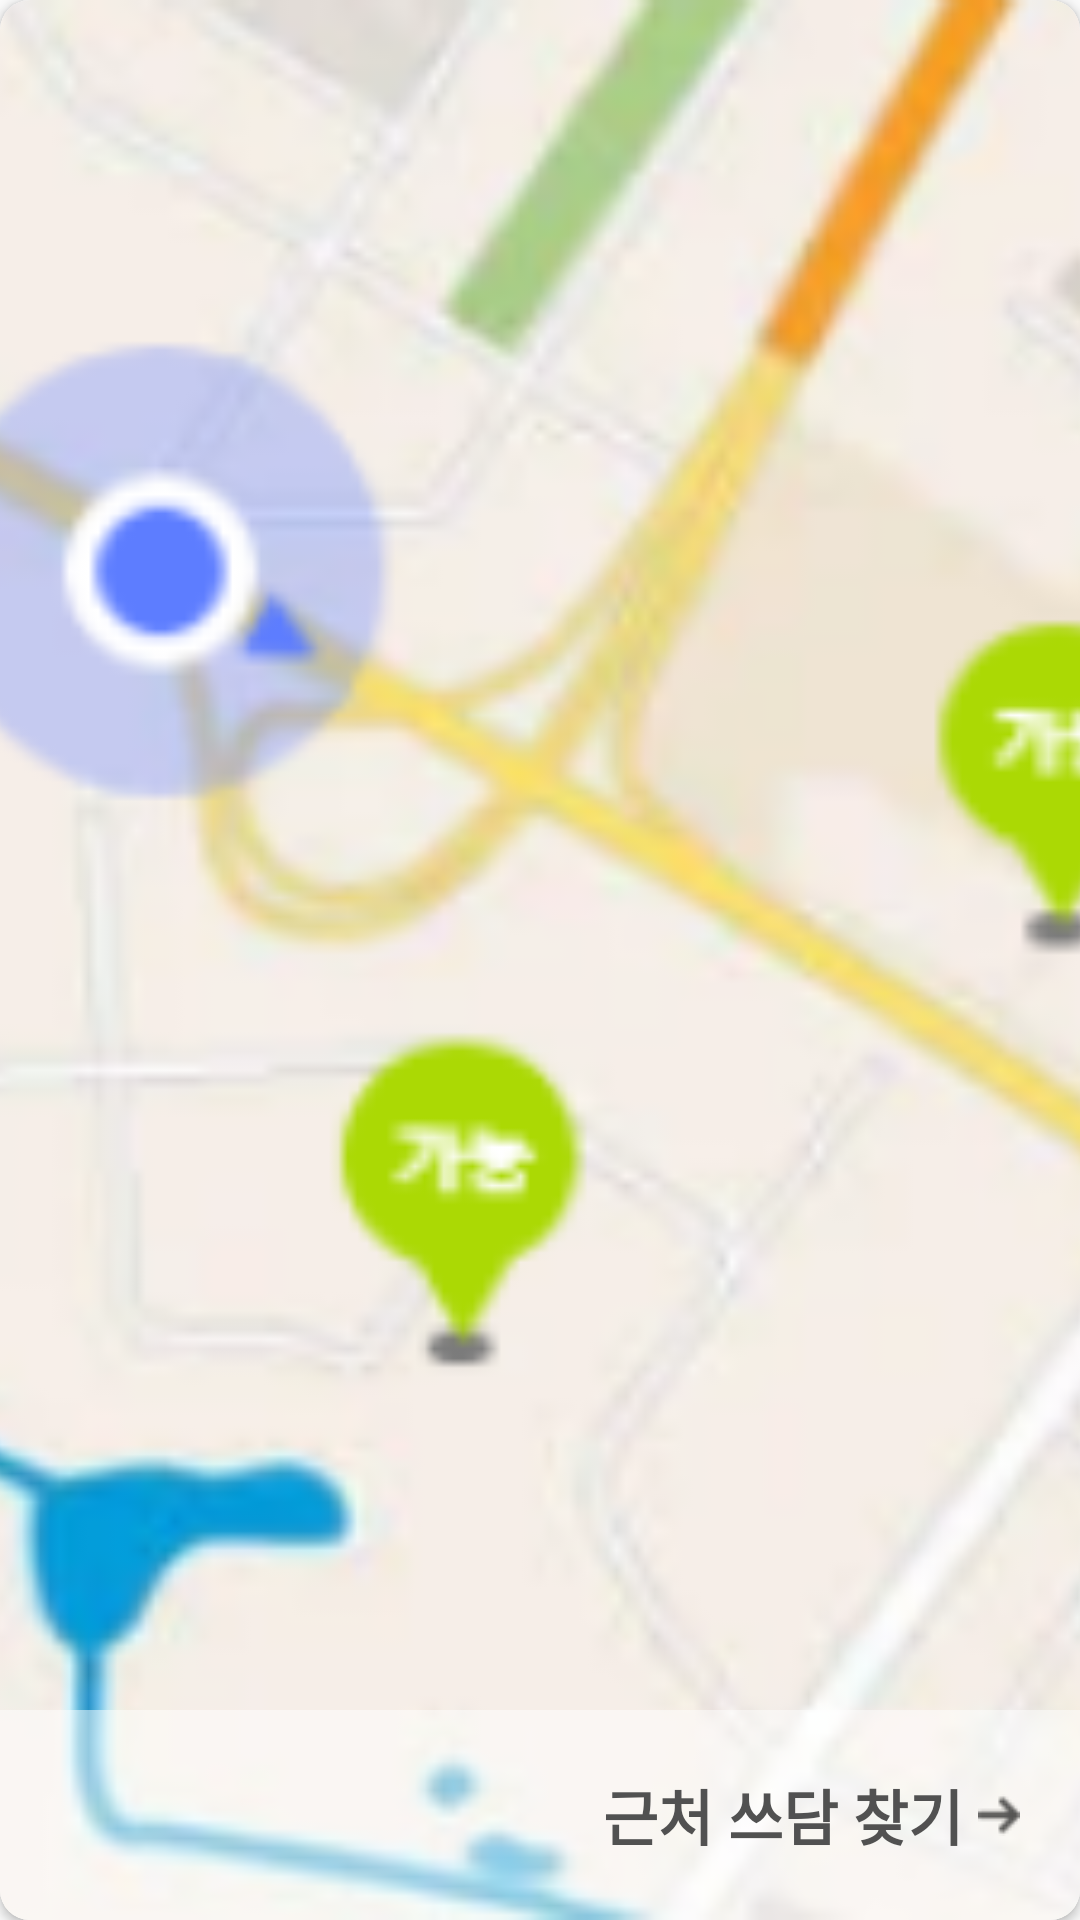

Write the Android layout XML for this screen, with the resource values it uses.
<!-- AndroidManifest.xml: application theme Theme.Sseudam -->
<!-- res/layout/main_banner3.xml -->
<?xml version="1.0" encoding="utf-8"?>

<androidx.cardview.widget.CardView xmlns:android="http://schemas.android.com/apk/res/android"
    xmlns:app="http://schemas.android.com/apk/res-auto"
    android:layout_width="match_parent"
    android:layout_height="200dp"
    android:layout_marginLeft="20dp"
    android:layout_marginTop="10dp"
    android:layout_marginRight="20dp"
    app:cardCornerRadius="10dp">

    <ImageView
        android:id="@+id/main_banner3_map"
        android:layout_width="match_parent"
        android:layout_height="match_parent"
        android:scaleType="centerCrop"
        android:src="@drawable/main_banner3_map" />

    <LinearLayout
        android:layout_width="match_parent"
        android:layout_height="70dp"
        android:layout_gravity="bottom"
        android:background="@color/bantomyeong">

        <View
            android:layout_width="0dp"
            android:layout_height="0dp"
            android:layout_weight="1" />

        <Button
            android:id="@+id/main_map_button"
            android:layout_width="wrap_content"
            android:layout_height="wrap_content"
            android:layout_gravity="center"
            android:background="@color/tomyeong"
            android:drawableRight="@drawable/main_banner3_arrow"
            android:drawablePadding="5dp"
            android:minWidth="0dp"
            android:minHeight="0dp"
            android:paddingRight="20dp"
            android:text="근처 쓰담 찾기"
            android:textColor="@color/zzin_gray"
            android:textSize="20sp"
            android:textStyle="bold" />

    </LinearLayout>

</androidx.cardview.widget.CardView>
<!-- resources referenced by this layout -->
<resources>
  <color name="bantomyeong">#80FFFFFF</color>
  <color name="tomyeong">#00000000</color>
  <color name="zzin_gray">#515151</color>
  <!-- drawable main_banner3_arrow: png bitmap (drawable-v24, 294 bytes) -->
  <!-- drawable main_banner3_map: png bitmap (drawable-v24, 118519 bytes) -->
  <style name="Theme.Sseudam" parent="Theme.AppCompat.Light">
          
          <item name="colorPrimary">@color/yeon_green</item>
          <item name="colorPrimaryVariant">#E0E0E0</item>
          <item name="colorOnPrimary">@color/white</item>
          
          <item name="colorSecondary">@color/teal_200</item>
          <item name="colorSecondaryVariant">@color/teal_700</item>
          <item name="colorOnSecondary">@color/black</item>
          <item name="windowNoTitle">true</item>
          
          <item name="android:statusBarColor" tools:targetApi="l">?attr/colorPrimaryVariant</item>
          
      </style>
  <color name="yeon_green">#DDFC88</color>
  <color name="white">#FFFFFFFF</color>
  <color name="teal_200">#FF03DAC5</color>
  <color name="teal_700">#FF018786</color>
  <color name="black">#FF000000</color>
</resources>
